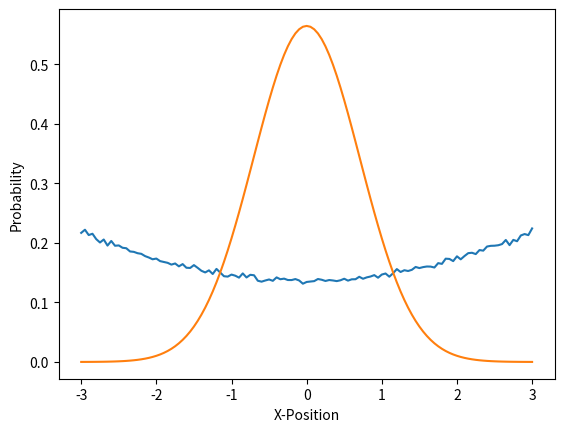

This chart was generated by the following Python code:
import numpy as np
import matplotlib.pyplot as plt
from scipy.integrate import quad
#--
Iterations = (10**3)
N = 7
T = 4
#epsilon = T/(N)
m = 1
hbar = 1

xf = 3
xi = -3
xrange = xf-xi
dx = 0.05
dt = T/N
TotalXs = int(((xrange)/dx)+1)


xf1 = 3
xi1 = -3
xrange1 = xf1-xi1
TotalXs1 = int(((xrange1)/dx)+1)

xs = np.linspace(xi,xf,TotalXs)
xs2 = np.linspace(xi1,xf1,TotalXs1)
A = (m/(2*np.pi*dt))**(0.5*N)
#print("xs =", xs)

#def potiential(x):
#    return 0.5*(x**2)

def wavefunc(x):
    return (np.exp(0.5*-x**2)/np.pi**0.25)**2


def action(path):
    E = 0
    for i in range(1,N):
        E += (0.5*m*(((path[i]-path[i-1])/dt)**2) + 0.5*((path[i]-path[i-1])**2))
    return E*dt

def actionElement(x1,x):
    E = dt*(0.5*m*(((x1-x)/dt)**2) + 0.5*(((x1-x)/2)**2))
    return E


#def metropolis(num,x): #iterates num times to generate optimized paths that start and end at a given x
    numberOfPaths = int(num/100)
    array = np.zeros(shape=(numberOfPaths,N))
    #totalPath = np.zeros(N)
    #create path starting at x
    for j in range(0,numberOfPaths):

        initialPath = np.random.uniform(-3,3,N) # generate random path
        initialPath[0] = initialPath[-1] = x # set starting points to x

        for k in range(0,100):#repeats the thermalization sweep on a path 100 times
            perturbedPath = initialPath
            
            for i in range(1,len(initialPath)-1): #perturbs our path at each element to create a slightly more optimised path
                
                init = perturbedPath[i]
                a = action(perturbedPath)
                perturbedPath[i] += np.random.uniform(0,1)
                b = action(perturbedPath)

                actiondiff = (b-a)

                if actiondiff < 0: 
                    initialPath = perturbedPath
                elif np.random.uniform(0,1) < np.exp(-actiondiff):
                    initialPath = perturbedPath
                else:
                    perturbedPath[i] = init
                
        array[j] = perturbedPath

    return array

def generateNRandomPaths(numberOfPaths,x):
    array = np.zeros(shape=(numberOfPaths,N))
    for j in range(0,numberOfPaths):
        initialPath = np.random.uniform(-3,3,N)
        initialPath[0] = initialPath[-1] = x
        array[j] = initialPath
    return array


def G(paths):# takes in many paths with the same starting point and converts them to one point
    #paths is a 2d array containing all paths
    
    num = len(paths)

    pathSum = 0 #np.zeros(N)

    for i in range(num):
        pathSum += action(paths[i])

    average = pathSum
    #B = np.average(pathSum)
    return average*A

def generateDenominator():
    sum = 0
    for i in range(len(xs2)):
            sum += G(generateNRandomPaths(Iterations,xs2[i]))
    denominator = sum
    return denominator*dx

#print(generateDenominator())
denominator = generateDenominator()


def psi(x):


    numerator = G(generateNRandomPaths(Iterations,x)) #propagator for paths at x, for example: G(metropolis(num,x))
    
    #/num #sum of propagator*dx of path at -3...+3 for example: dx*(G(metropolis(num),-3) + ... + G(metropolis(num),3))

    probability = numerator/denominator

    return probability
a = 0
#print(psi(a),wavefunc(a))


#print(G(generateNRandomPaths(Iterations,1))/generateDenominator())


#print(metropolis(10**4,0))
#print(G(metropolis(Iterations,xs)))

array1 = np.zeros(len(xs))
for i in range(len(xs)):
   array1[i] = psi(xs[i])

plt.ylabel("Probability")
plt.xlabel("X-Position")
plt.plot(xs,array1)
plt.plot(xs,wavefunc(xs))
plt.show()